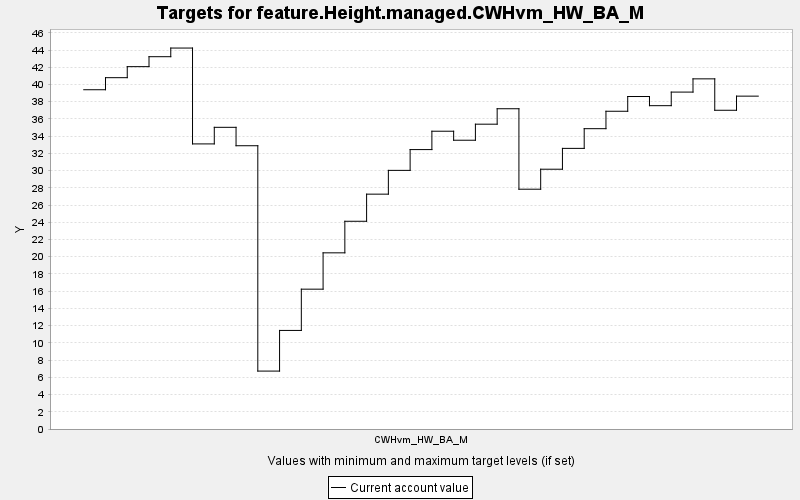

The table this chart was drawn from, first rows:
TARGET, PERIOD, YEAR, PERIODWIDTH, MINIMUM, MAXIMUM, MINWEIGHT, MAXWEIGHT, CURRENT, SUMMARY
feature.Height.managed.CWHvm_HW_BA_M, 0, 0, 10.0, 0.0, 10000, 1.0, 1.0, 39.39, 0.0
feature.Height.managed.CWHvm_HW_BA_M, 1, 10, 10.0, 0.0, 10000, 1.0, 1.0, 40.79, 0.0
feature.Height.managed.CWHvm_HW_BA_M, 2, 20, 10.0, 0.0, 10000, 1.0, 1.0, 42.07, 0.0
feature.Height.managed.CWHvm_HW_BA_M, 3, 30, 10.0, 0.0, 10000, 1.0, 1.0, 43.22, 0.0
feature.Height.managed.CWHvm_HW_BA_M, 4, 40, 10.0, 0.0, 10000, 1.0, 1.0, 44.23, 0.0
feature.Height.managed.CWHvm_HW_BA_M, 5, 50, 10.0, 0.0, 10000, 1.0, 1.0, 33.1, 0.0
feature.Height.managed.CWHvm_HW_BA_M, 6, 60, 10.0, 0.0, 10000, 1.0, 1.0, 35.02, 0.0
feature.Height.managed.CWHvm_HW_BA_M, 7, 70, 10.0, 0.0, 10000, 1.0, 1.0, 32.89, 0.0
feature.Height.managed.CWHvm_HW_BA_M, 8, 80, 10.0, 0.0, 10000, 1.0, 1.0, 6.724, 0.0
feature.Height.managed.CWHvm_HW_BA_M, 9, 90, 10.0, 0.0, 10000, 1.0, 1.0, 11.44, 0.0
feature.Height.managed.CWHvm_HW_BA_M, 10, 100, 10.0, 0.0, 10000, 1.0, 1.0, 16.23, 0.0
feature.Height.managed.CWHvm_HW_BA_M, 11, 110, 10.0, 0.0, 10000, 1.0, 1.0, 20.45, 0.0
feature.Height.managed.CWHvm_HW_BA_M, 12, 120, 10.0, 0.0, 10000, 1.0, 1.0, 24.12, 0.0
feature.Height.managed.CWHvm_HW_BA_M, 13, 130, 10.0, 0.0, 10000, 1.0, 1.0, 27.26, 0.0
feature.Height.managed.CWHvm_HW_BA_M, 14, 140, 10.0, 0.0, 10000, 1.0, 1.0, 30.03, 0.0
feature.Height.managed.CWHvm_HW_BA_M, 15, 150, 10.0, 0.0, 10000, 1.0, 1.0, 32.44, 0.0
feature.Height.managed.CWHvm_HW_BA_M, 16, 160, 10.0, 0.0, 10000, 1.0, 1.0, 34.57, 0.0
feature.Height.managed.CWHvm_HW_BA_M, 17, 170, 10.0, 0.0, 10000, 1.0, 1.0, 33.53, 0.0
feature.Height.managed.CWHvm_HW_BA_M, 18, 180, 10.0, 0.0, 10000, 1.0, 1.0, 35.39, 0.0
feature.Height.managed.CWHvm_HW_BA_M, 19, 190, 10.0, 0.0, 10000, 1.0, 1.0, 37.18, 0.0
feature.Height.managed.CWHvm_HW_BA_M, 20, 200, 10.0, 0.0, 10000, 1.0, 1.0, 27.84, 0.0
feature.Height.managed.CWHvm_HW_BA_M, 21, 210, 10.0, 0.0, 10000, 1.0, 1.0, 30.16, 0.0
feature.Height.managed.CWHvm_HW_BA_M, 22, 220, 10.0, 0.0, 10000, 1.0, 1.0, 32.58, 0.0
feature.Height.managed.CWHvm_HW_BA_M, 23, 230, 10.0, 0.0, 10000, 1.0, 1.0, 34.87, 0.0
feature.Height.managed.CWHvm_HW_BA_M, 24, 240, 10.0, 0.0, 10000, 1.0, 1.0, 36.89, 0.0
feature.Height.managed.CWHvm_HW_BA_M, 25, 250, 10.0, 0.0, 10000, 1.0, 1.0, 38.6, 0.0
feature.Height.managed.CWHvm_HW_BA_M, 26, 260, 10.0, 0.0, 10000, 1.0, 1.0, 37.54, 0.0
feature.Height.managed.CWHvm_HW_BA_M, 27, 270, 10.0, 0.0, 10000, 1.0, 1.0, 39.11, 0.0
feature.Height.managed.CWHvm_HW_BA_M, 28, 280, 10.0, 0.0, 10000, 1.0, 1.0, 40.65, 0.0
feature.Height.managed.CWHvm_HW_BA_M, 29, 290, 10.0, 0.0, 10000, 1.0, 1.0, 37, 0.0
feature.Height.managed.CWHvm_HW_BA_M, 30, 300, 10.0, 0.0, 10000, 1.0, 1.0, 38.64, 0.0
